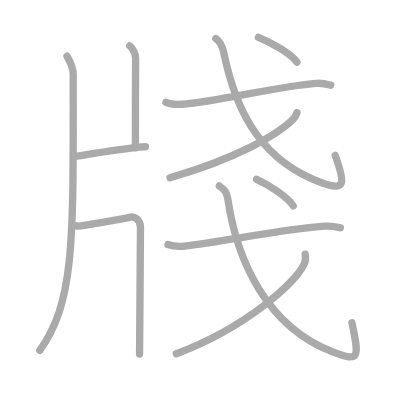
t = 0.00 s
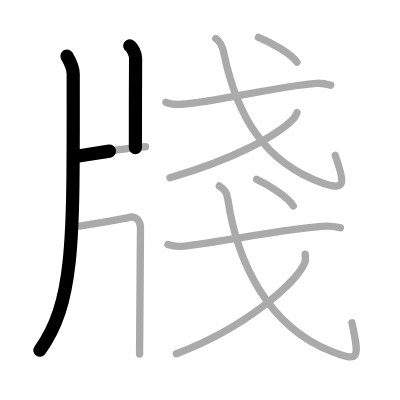
t = 2.50 s
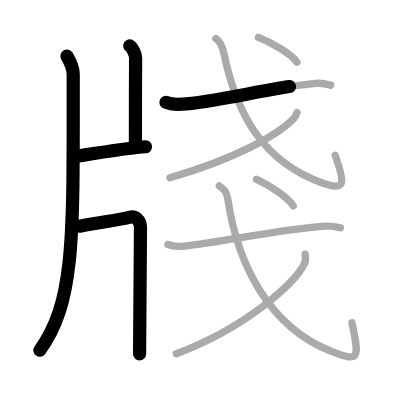
t = 4.75 s
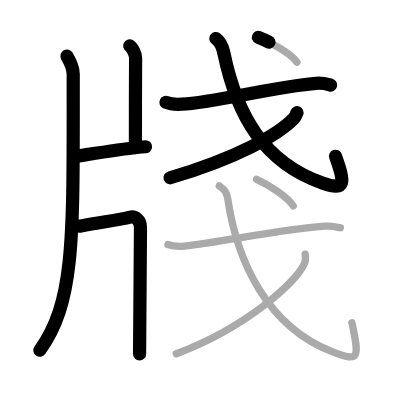
t = 7.25 s
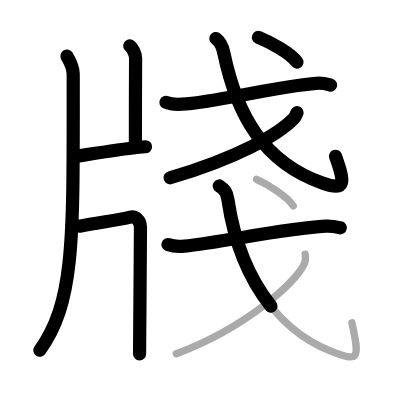
t = 9.50 s
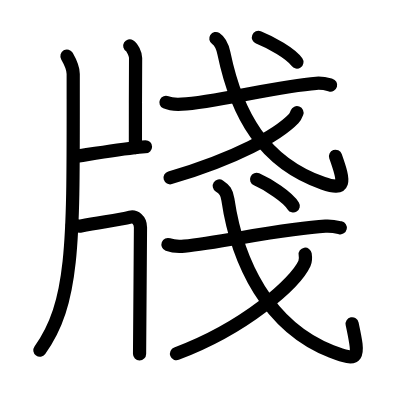
t = 12.00 s

The animated SVG that drew these frames (rendered in a browser with its animation timeline set to each time). Animation: 12 SMIL elements (animate=12); one cycle of 12.00 s.

<?xml version="1.0" standalone="no"?>
<!DOCTYPE svg PUBLIC "-//W3C//DTD SVG 1.1//EN"   "http://www.w3.org/Graphics/SVG/1.1/DTD/svg11.dtd">
<svg width="400px" height="400px"  version="1.1" xmlns="http://www.w3.org/2000/svg">
  <defs>
    <marker id="Triangle" viewBox="0 0 10 10" refX="0" refY="5" markerUnits="strokeWidth" markerWidth="3" style="stroke-opacity:0%;fill:#aaaaaa;" markerHeight="2" orient="auto">
      <path d="M 0 0 L 10 5 L 0 10 z" />
    </marker>
    
    <marker id="Arrow" viewBox="0 0 10 10" refX="5" refY="5" markerUnits="strokeWidth" markerWidth="1.8" style="stroke-opacity:0%;fill:#770000;" markerHeight="2" orient="auto">
      <path d="M 0 4 L 6 4 L 4 1 L 10 5 L 4 9 L 6 6 L 0 6 z" />
        <circle cx="5" cy="5" r="5" />
      </marker>
    
    <marker id="TriangleRed" viewBox="0 0 10 10" refX="0" refY="5" markerUnits="strokeWidth" markerWidth="3" style="stroke-opacity:0%;fill:#CC0000;" markerHeight="2" orient="auto">
      <path d="M 0 0 L 10 5 L 0 10 z" />
    </marker>
    
    <marker id="ArrowRed" viewBox="0 0 10 10" refX="5" refY="5" markerUnits="strokeWidth" markerWidth="1.8" style="stroke-opacity:0%;fill:#CC0000;" markerHeight="2" orient="auto">
      <path d="M 0 4 L 6 4 L 4 1 L 10 5 L 4 9 L 6 6 L 0 6 z" />
        <circle cx="5" cy="5" r="5" />
      </marker>
    
  </defs>
  
  <path style="fill:#ffffff; fill-opacity:100%; fill-rule:evenodd; stroke-width:0;" d="M 0 0 L 400px 0 L 400px 400px L 0 400px L 0 0" />

  <g transform="scale(3.6697247706422 3.6697247706422)">
<path style="fill:none; fill-opacity:0%; fill-rule:evenodd; stroke:#aaaaaa; stroke-opacity:100%; stroke-width: 1.5pt; stroke-linejoin:round; stroke-linecap:round;" d="M18.25 15.29c0.84 1.47 1.7 3.15 1.7 4.85c0 44.86 0.55 61.86-9.1 75.32"></path>
<path style="fill:none; fill-opacity:0%; fill-rule:evenodd; stroke:#aaaaaa; stroke-opacity:100%; stroke-width: 1.5pt; stroke-linejoin:round; stroke-linecap:round;" d="M35.36 12.5c0.66 0.38 1.61 2.22 1.59 3.3c-0.05 3.41-0.05 21.36-0.05 24.46"></path>
<path style="fill:none; fill-opacity:0%; fill-rule:evenodd; stroke:#aaaaaa; stroke-opacity:100%; stroke-width: 1.5pt; stroke-linejoin:round; stroke-linecap:round;" d="M20.03 42.7C24.5 42.02 32 40.75 37.8 40.11c0.78-0.09 1.12-0.12 1.85-0.12"></path>
<path style="fill:none; fill-opacity:0%; fill-rule:evenodd; stroke:#aaaaaa; stroke-opacity:100%; stroke-width: 1.5pt; stroke-linejoin:round; stroke-linecap:round;" d="M19.71 61.41c0.19-0.02 1.65 0.3 2.35 0.17c5.69-1.08 10.19-1.58 13.45-2.4c1.21-0.3 2.77 0.66 2.77 2.82c0 1.39-0.25 33.79-0.25 34.47"></path>
<path style="fill:none; fill-opacity:0%; fill-rule:evenodd; stroke:#aaaaaa; stroke-opacity:100%; stroke-width: 1.5pt; stroke-linejoin:round; stroke-linecap:round;" d="M45.22 27.89c1.13 0.51 3.2 0.57 4.33 0.51c8.79-0.47 26.44-5 36.62-5.7c1.88-0.13 3.01 0.24 3.95 0.5"></path>
<path style="fill:none; fill-opacity:0%; fill-rule:evenodd; stroke:#aaaaaa; stroke-opacity:100%; stroke-width: 1.5pt; stroke-linejoin:round; stroke-linecap:round;" d="M58.81 10.5c1.33 0.88 1.82 2.17 2.21 4.05c3.47 16.7 10.72 29.7 27.01 35.39c6.33 2.21 5.96-0.19 3.31-7.6"></path>
<path style="fill:none; fill-opacity:0%; fill-rule:evenodd; stroke:#aaaaaa; stroke-opacity:100%; stroke-width: 1.5pt; stroke-linejoin:round; stroke-linecap:round;" d="M80.93 30.7c-0.21 0.56-0.41 1.13-0.91 1.64c-4.3 4.45-15.71 10.85-33.7 16.11"></path>
<path style="fill:none; fill-opacity:0%; fill-rule:evenodd; stroke:#aaaaaa; stroke-opacity:100%; stroke-width: 1.5pt; stroke-linejoin:round; stroke-linecap:round;" d="M70.42 10.18c3.42 1.35 8.89 4.44 10.49 6.75"></path>
<path style="fill:none; fill-opacity:0%; fill-rule:evenodd; stroke:#aaaaaa; stroke-opacity:100%; stroke-width: 1.5pt; stroke-linejoin:round; stroke-linecap:round;" d="M45.77 66.63c1.17 0.44 3.31 0.57 4.47 0.44c10.21-1.12 27.91-4.83 38.43-5.43c1.94-0.11 3.11 0.21 4.08 0.43"></path>
<path style="fill:none; fill-opacity:0%; fill-rule:evenodd; stroke:#aaaaaa; stroke-opacity:100%; stroke-width: 1.5pt; stroke-linejoin:round; stroke-linecap:round;" d="M59.76 50.67c1.43 0.94 2.04 1.67 2.34 3.69c2.5 16.98 10.88 34.62 28.2 41.38c7.7 3 7.7 2 5.6-7.77"></path>
<path style="fill:none; fill-opacity:0%; fill-rule:evenodd; stroke:#aaaaaa; stroke-opacity:100%; stroke-width: 1.5pt; stroke-linejoin:round; stroke-linecap:round;" d="M83.16 69.28c0.1 0.63 0.21 1.61-0.2 2.51C80.54 77.08 67 89.28 48.05 96.39"></path>
<path style="fill:none; fill-opacity:0%; fill-rule:evenodd; stroke:#aaaaaa; stroke-opacity:100%; stroke-width: 1.5pt; stroke-linejoin:round; stroke-linecap:round;" d="M69.92 48.87c3.26 1.45 8.46 4.77 9.99 7.25"></path>

<path style="fill:none; fill-opacity:0%; fill-rule:evenodd; stroke:#000000; stroke-opacity:100%; stroke-width: 2.7pt; stroke-linejoin:round; stroke-linecap:round;" d="M18.25 15.29c0.84 1.47 1.7 3.15 1.7 4.85c0 44.86 0.55 61.86-9.1 75.32" pathLength="100" stroke-dashoffset="100" stroke-dasharray="100 105"><animate id="dashAnim1" attributeName="stroke-dashoffset" from="100" to="0" dur="1s" calcMode="linear" fill="freeze"/></path>
<path style="fill:none; fill-opacity:0%; fill-rule:evenodd; stroke:#000000; stroke-opacity:100%; stroke-width: 2.7pt; stroke-linejoin:round; stroke-linecap:round;" d="M35.36 12.5c0.66 0.38 1.61 2.22 1.59 3.3c-0.05 3.41-0.05 21.36-0.05 24.46" pathLength="100" stroke-dashoffset="100" stroke-dasharray="100 105"><animate id="dashAnim2" attributeName="stroke-dashoffset" from="100" to="0" dur="1s" calcMode="linear" begin="dashAnim1.end" fill="freeze"/></path>
<path style="fill:none; fill-opacity:0%; fill-rule:evenodd; stroke:#000000; stroke-opacity:100%; stroke-width: 2.7pt; stroke-linejoin:round; stroke-linecap:round;" d="M20.03 42.7C24.5 42.02 32 40.75 37.8 40.11c0.78-0.09 1.12-0.12 1.85-0.12" pathLength="100" stroke-dashoffset="100" stroke-dasharray="100 105"><animate id="dashAnim3" attributeName="stroke-dashoffset" from="100" to="0" dur="1s" calcMode="linear" begin="dashAnim2.end" fill="freeze"/></path>
<path style="fill:none; fill-opacity:0%; fill-rule:evenodd; stroke:#000000; stroke-opacity:100%; stroke-width: 2.7pt; stroke-linejoin:round; stroke-linecap:round;" d="M19.71 61.41c0.19-0.02 1.65 0.3 2.35 0.17c5.69-1.08 10.19-1.58 13.45-2.4c1.21-0.3 2.77 0.66 2.77 2.82c0 1.39-0.25 33.79-0.25 34.47" pathLength="100" stroke-dashoffset="100" stroke-dasharray="100 105"><animate id="dashAnim4" attributeName="stroke-dashoffset" from="100" to="0" dur="1s" calcMode="linear" begin="dashAnim3.end" fill="freeze"/></path>
<path style="fill:none; fill-opacity:0%; fill-rule:evenodd; stroke:#000000; stroke-opacity:100%; stroke-width: 2.7pt; stroke-linejoin:round; stroke-linecap:round;" d="M45.22 27.89c1.13 0.51 3.2 0.57 4.33 0.51c8.79-0.47 26.44-5 36.62-5.7c1.88-0.13 3.01 0.24 3.95 0.5" pathLength="100" stroke-dashoffset="100" stroke-dasharray="100 105"><animate id="dashAnim5" attributeName="stroke-dashoffset" from="100" to="0" dur="1s" calcMode="linear" begin="dashAnim4.end" fill="freeze"/></path>
<path style="fill:none; fill-opacity:0%; fill-rule:evenodd; stroke:#000000; stroke-opacity:100%; stroke-width: 2.7pt; stroke-linejoin:round; stroke-linecap:round;" d="M58.81 10.5c1.33 0.88 1.82 2.17 2.21 4.05c3.47 16.7 10.72 29.7 27.01 35.39c6.33 2.21 5.96-0.19 3.31-7.6" pathLength="100" stroke-dashoffset="100" stroke-dasharray="100 105"><animate id="dashAnim6" attributeName="stroke-dashoffset" from="100" to="0" dur="1s" calcMode="linear" begin="dashAnim5.end" fill="freeze"/></path>
<path style="fill:none; fill-opacity:0%; fill-rule:evenodd; stroke:#000000; stroke-opacity:100%; stroke-width: 2.7pt; stroke-linejoin:round; stroke-linecap:round;" d="M80.93 30.7c-0.21 0.56-0.41 1.13-0.91 1.64c-4.3 4.45-15.71 10.85-33.7 16.11" pathLength="100" stroke-dashoffset="100" stroke-dasharray="100 105"><animate id="dashAnim7" attributeName="stroke-dashoffset" from="100" to="0" dur="1s" calcMode="linear" begin="dashAnim6.end" fill="freeze"/></path>
<path style="fill:none; fill-opacity:0%; fill-rule:evenodd; stroke:#000000; stroke-opacity:100%; stroke-width: 2.7pt; stroke-linejoin:round; stroke-linecap:round;" d="M70.42 10.18c3.42 1.35 8.89 4.44 10.49 6.75" pathLength="100" stroke-dashoffset="100" stroke-dasharray="100 105"><animate id="dashAnim8" attributeName="stroke-dashoffset" from="100" to="0" dur="1s" calcMode="linear" begin="dashAnim7.end" fill="freeze"/></path>
<path style="fill:none; fill-opacity:0%; fill-rule:evenodd; stroke:#000000; stroke-opacity:100%; stroke-width: 2.7pt; stroke-linejoin:round; stroke-linecap:round;" d="M45.77 66.63c1.17 0.44 3.31 0.57 4.47 0.44c10.21-1.12 27.91-4.83 38.43-5.43c1.94-0.11 3.11 0.21 4.08 0.43" pathLength="100" stroke-dashoffset="100" stroke-dasharray="100 105"><animate id="dashAnim9" attributeName="stroke-dashoffset" from="100" to="0" dur="1s" calcMode="linear" begin="dashAnim8.end" fill="freeze"/></path>
<path style="fill:none; fill-opacity:0%; fill-rule:evenodd; stroke:#000000; stroke-opacity:100%; stroke-width: 2.7pt; stroke-linejoin:round; stroke-linecap:round;" d="M59.76 50.67c1.43 0.94 2.04 1.67 2.34 3.69c2.5 16.98 10.88 34.62 28.2 41.38c7.7 3 7.7 2 5.6-7.77" pathLength="100" stroke-dashoffset="100" stroke-dasharray="100 105"><animate id="dashAnim10" attributeName="stroke-dashoffset" from="100" to="0" dur="1s" calcMode="linear" begin="dashAnim9.end" fill="freeze"/></path>
<path style="fill:none; fill-opacity:0%; fill-rule:evenodd; stroke:#000000; stroke-opacity:100%; stroke-width: 2.7pt; stroke-linejoin:round; stroke-linecap:round;" d="M83.16 69.28c0.1 0.63 0.21 1.61-0.2 2.51C80.54 77.08 67 89.28 48.05 96.39" pathLength="100" stroke-dashoffset="100" stroke-dasharray="100 105"><animate id="dashAnim11" attributeName="stroke-dashoffset" from="100" to="0" dur="1s" calcMode="linear" begin="dashAnim10.end" fill="freeze"/></path>
<path style="fill:none; fill-opacity:0%; fill-rule:evenodd; stroke:#000000; stroke-opacity:100%; stroke-width: 2.7pt; stroke-linejoin:round; stroke-linecap:round;" d="M69.92 48.87c3.26 1.45 8.46 4.77 9.99 7.25" pathLength="100" stroke-dashoffset="100" stroke-dasharray="100 105"><animate id="dashAnim12" attributeName="stroke-dashoffset" from="100" to="0" dur="1s" calcMode="linear" begin="dashAnim11.end" fill="freeze"/></path>

</g>

</svg>  
          
